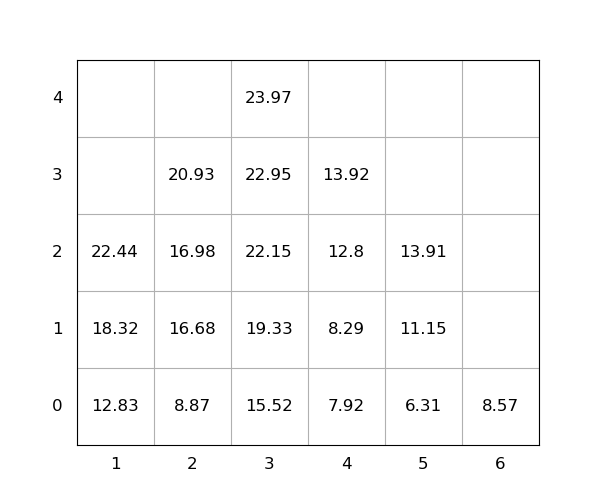

Data behind this chart, as committed beside it:
idx, loc_x, loc_y, loc_z, weight, seq, emerg, reloc, size(ft)
1, 1, 0, 0, 12.83, 0, 0, 0, 20
2, 3, 0, 0, 15.52, 0, 0, 0, 20
3, 4, 0, 0, 7.92, 0, 0, 0, 20
4, 2, 0, 0, 8.87, 0, 0, 0, 20
5, 2, 0, 1, 16.68, 0, 0, 0, 20
6, 3, 0, 1, 19.33, 1, 0, 0, 20
7, 3, 0, 2, 22.15, 2, 0, 0, 20
8, 1, 0, 1, 18.32, 3, 0, 0, 20
9, 2, 0, 2, 16.98, 4, 0, 0, 20
10, 3, 0, 3, 22.95, 5, 0, 0, 20
11, 1, 0, 2, 22.44, 6, 0, 0, 20
12, 4, 0, 1, 8.29, 7, 0, 0, 20
13, 2, 0, 3, 20.93, 8, 0, 0, 20
14, 4, 0, 2, 12.8, 9, 0, 0, 20
15, 3, 0, 4, 23.97, 10, 0, 0, 20
16, 4, 0, 3, 13.92, 11, 0, 0, 20
17, 5, 0, 0, 6.31, 12, 0, 0, 20
18, 5, 0, 1, 11.15, 13, 0, 0, 20
19, 6, 0, 0, 8.57, 14, 0, 0, 20
20, 5, 0, 2, 13.91, 15, 0, 0, 20
